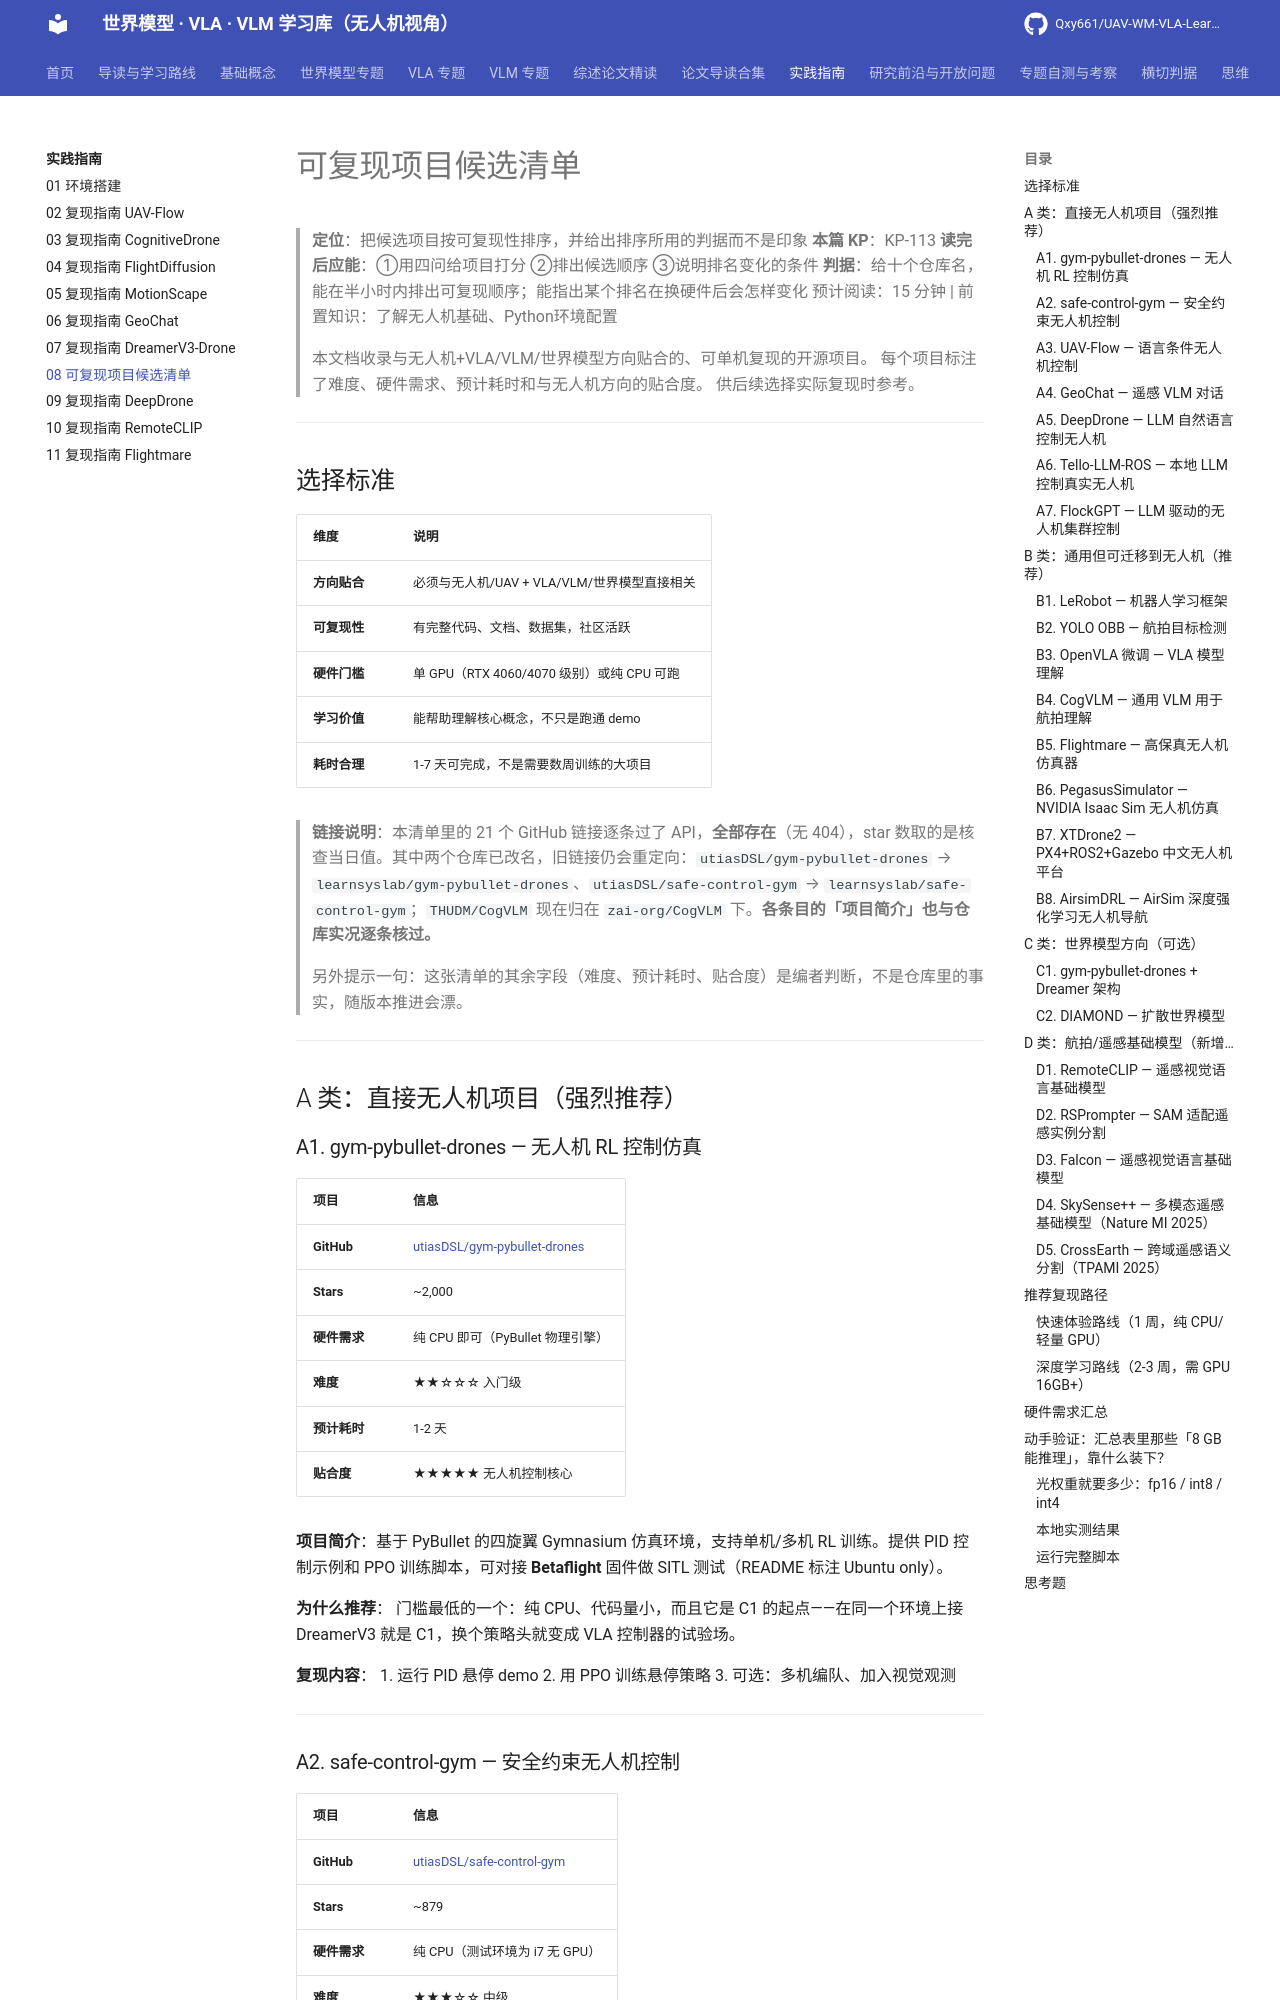

repository: Qxy661/UAV-WM-VLA-Learning · page: docs/07-实践指南/08-可复现项目候选清单.html · generator: mkdocs

# 可复现项目候选清单

> **定位**：把候选项目按可复现性排序，并给出排序所用的判据而不是印象
> **本篇 KP**：KP-113
> **读完后应能**：①用四问给项目打分 ②排出候选顺序 ③说明排名变化的条件
> **判据**：给十个仓库名，能在半小时内排出可复现顺序；能指出某个排名在换硬件后会怎样变化
> 预计阅读：15 分钟 | 前置知识：了解无人机基础、Python环境配置
>
> 本文档收录与无人机+VLA/VLM/世界模型方向贴合的、可单机复现的开源项目。
> 每个项目标注了难度、硬件需求、预计耗时和与无人机方向的贴合度。
> 供后续选择实际复现时参考。

---

## 选择标准

| 维度 | 说明 |
|------|------|
| **方向贴合** | 必须与无人机/UAV + VLA/VLM/世界模型直接相关 |
| **可复现性** | 有完整代码、文档、数据集，社区活跃 |
| **硬件门槛** | 单 GPU（RTX 4060/4070 级别）或纯 CPU 可跑 |
| **学习价值** | 能帮助理解核心概念，不只是跑通 demo |
| **耗时合理** | 1-7 天可完成，不是需要数周训练的大项目 |

> **链接说明**：本清单里的 21 个 GitHub 链接逐条过了 API，**全部存在**（无 404），star 数取的是核查当日值。其中两个仓库已改名，旧链接仍会重定向：`utiasDSL/gym-pybullet-drones` → `learnsyslab/gym-pybullet-drones`、`utiasDSL/safe-control-gym` → `learnsyslab/safe-control-gym`；`THUDM/CogVLM` 现在归在 `zai-org/CogVLM` 下。**各条目的「项目简介」也与仓库实况逐条核过。**
>
> 另外提示一句：这张清单的其余字段（难度、预计耗时、贴合度）是编者判断，不是仓库里的事实，随版本推进会漂。

---

## A 类：直接无人机项目（强烈推荐）

### A1. gym-pybullet-drones — 无人机 RL 控制仿真

| 项目 | 信息 |
|------|------|
| **GitHub** | [utiasDSL/gym-pybullet-drones](https://github.com/utiasDSL/gym-pybullet-drones) |
| **Stars** | ~2,000 |
| **硬件需求** | 纯 CPU 即可（PyBullet 物理引擎） |
| **难度** | ★★☆☆☆ 入门级 |
| **预计耗时** | 1-2 天 |
| **贴合度** | ★★★★★ 无人机控制核心 |

**项目简介**：基于 PyBullet 的四旋翼 Gymnasium 仿真环境，支持单机/多机 RL 训练。提供 PID 控制示例和 PPO 训练脚本，可对接 **Betaflight** 固件做 SITL 测试（README 标注 Ubuntu only）。

**为什么推荐**：
门槛最低的一个：纯 CPU、代码量小，而且它是 C1 的起点——在同一个环境上接 DreamerV3 就是 C1，换个策略头就变成 VLA 控制器的试验场。

**复现内容**：
1. 运行 PID 悬停 demo
2. 用 PPO 训练悬停策略
3. 可选：多机编队、加入视觉观测

---
